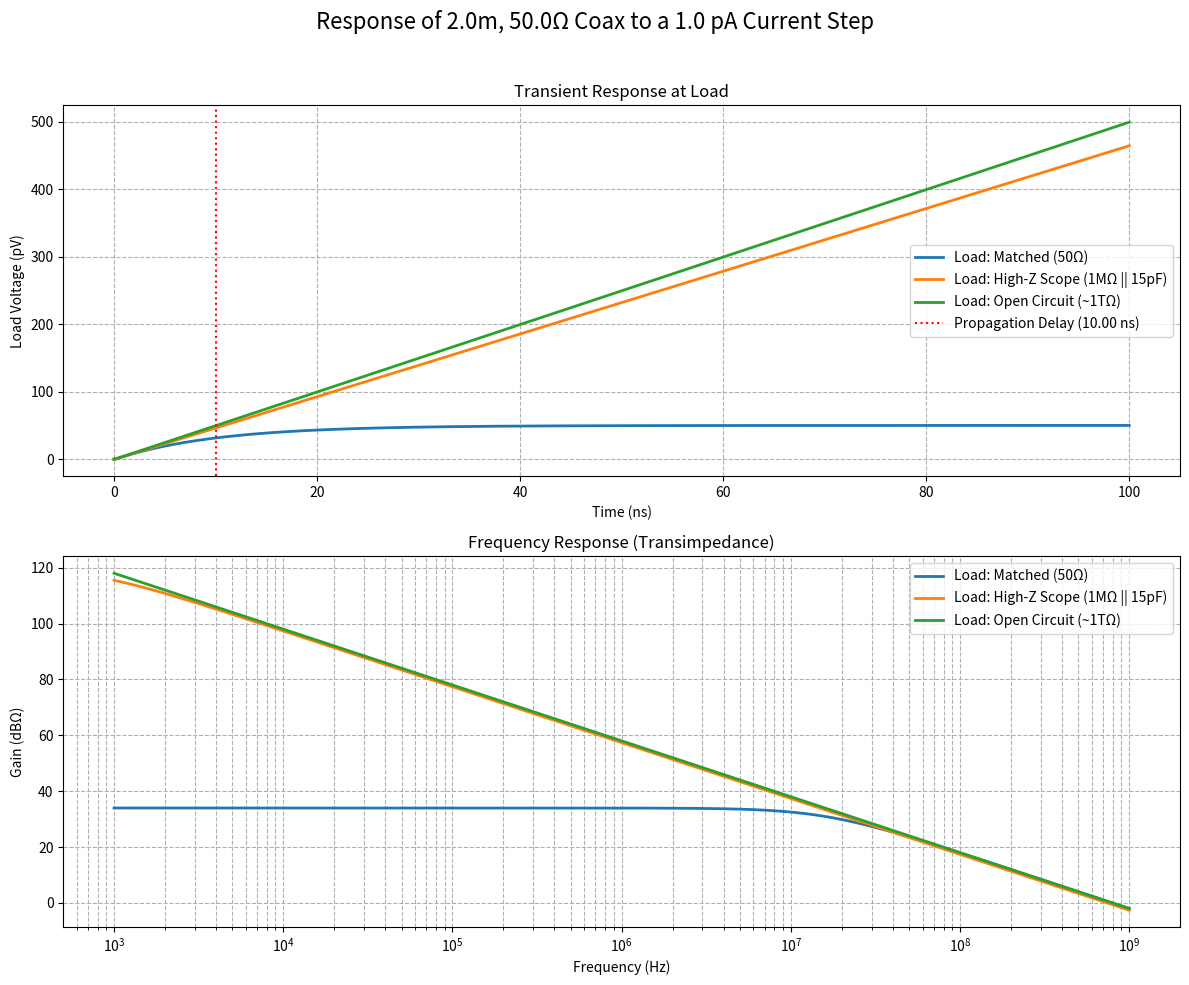

This figure's Python source:
import numpy as np
import scipy.signal as signal
import matplotlib.pyplot as plt

# -- CORE MODELING FUNCTIONS (Provided by you, with one addition) --

def get_tline_abcd_matrix(
    Z0=50.0,
    line_length=1.0,
    num_segments=100,
    R_per_meter=0.1
    ):
    """
    Calculates the cascaded ABCD matrix for the transmission line itself.
    The matrix elements A, B, C, D are returned as numpy polynomials.
    """
    # Based on standard coax properties: delay per meter is sqrt(epsilon_r)/c
    # For common dielectrics (PE, PTFE), this is ~5.0 ns/m
    prop_delay_ns_per_m = 5.0
    
    segment_length = line_length / num_segments
    segment_delay = (prop_delay_ns_per_m * 1e-9) * segment_length
    delta_R = R_per_meter * segment_length
    
    # L/C parameters from Z0 and delay
    delta_L = Z0 * segment_delay
    delta_C = segment_delay / Z0

    # Represent 's' as a polynomial [1, 0]
    s = np.array([1.0, 0.0])

    # Symmetrical Pi-model for each segment
    Z_series = np.polyadd([delta_L], [delta_R]) # Corrected to use full R and L
    Y_shunt_half = np.polyadd(np.polymul([delta_C/2], s), [0]) # No G term for simplicity

    M_z = [[np.array([1.0]), Z_series], [np.array([0.0]), np.array([1.0])]]
    M_y_half = [[np.array([1.0]), np.array([0.0])], [Y_shunt_half, np.array([1.0])]]

    def multiply_abcd_poly(m1, m2):
        A = np.polyadd(np.polymul(m1[0][0], m2[0][0]), np.polymul(m1[0][1], m2[1][0]))
        B = np.polyadd(np.polymul(m1[0][0], m2[0][1]), np.polymul(m1[0][1], m2[1][1]))
        C = np.polyadd(np.polymul(m1[1][0], m2[0][0]), np.polymul(m1[1][1], m2[1][0]))
        D = np.polyadd(np.polymul(m1[1][0], m2[0][1]), np.polymul(m1[1][1], m2[1][1]))
        return [[A, B], [C, D]]

    # A single segment matrix using a symmetrical Pi model
    M_T = multiply_abcd_poly(M_y_half, multiply_abcd_poly(M_z, M_y_half))

    # Cascade all segments
    M_line = [[np.array([1.0]), np.array([0.0])], [np.array([0.0]), np.array([1.0])]]
    for _ in range(num_segments):
        M_line = multiply_abcd_poly(M_line, M_T)
        
    return M_line[0][0], M_line[0][1], M_line[1][0], M_line[1][1]

def create_transimpedance_lti(C, D, RL, CL):
    """
    Creates a transimpedance LTI system H(s) = V_load / I_in from the block's
    C, D matrix elements and the load impedance.
    """
    s = np.array([1.0, 0.0])

    # Z_L = 1 / Y_L. Y_L = 1/RL + s*CL
    if RL > 1e-9:
        num_yl = np.polyadd(np.polymul([CL], s), [1/RL])
        den_yl = np.array([1.0])
        Z_L_num, Z_L_den = den_yl, num_yl
    else: # Purely capacitive load
        Z_L_num = np.array([1.0])
        Z_L_den = np.polymul([CL], s)

    # Denominator of H(s) is C*Z_L + D
    # Den_H = C_num/C_den * Z_L_num/Z_L_den + D_num/D_den
    Den_H_num_part1 = np.polymul(C, Z_L_num)
    Den_H_den_part1 = Z_L_den # C_den and D_den are [1.0]
    Den_H_num_part2 = np.polymul(D, Z_L_den)
    
    Den_H_num = np.polyadd(Den_H_num_part1, Den_H_num_part2)
    Den_H_den = Den_H_den_part1
    
    # H(s) = Z_L / Den_H = (Z_L_num/Z_L_den) / (Den_H_num/Den_H_den)
    Num_H = np.polymul(Z_L_num, Den_H_den)
    Den_H = np.polymul(Z_L_den, Den_H_num)
    
    # Clean up near-zero terms that can result from polynomial math
    Num_H[np.abs(Num_H) < 1e-25] = 0.0
    Den_H[np.abs(Den_H) < 1e-25] = 0.0
    
    return signal.lti(Num_H, Den_H)

# -- MAIN PROGRAM --
if __name__ == "__main__":
    
    # --- System Parameters ---
    Z0_LINE = 50.0
    LINE_LENGTH = 2.0
    N_SEGMENTS = 100
    R_PER_METER = 0.1
    
    # --- Source and Signal Parameters ---
    CURRENT_STEP_AMPS = 1e-12 # 1 pA
    prop_delay_ns_per_m = 1/np.sqrt(1/(3e8)**2 * (1.602e-19)**2) * 1e9 # From Z0 and C_per_meter in your previous example
    prop_delay_ns_per_m = 5.0 # ns/m, typical for PE dielectric
    total_delay_s = (prop_delay_ns_per_m * 1e-9) * LINE_LENGTH
    SIMULATION_DURATION = total_delay_s * 10 # Simulate for 10x the delay

    # --- Load Scenarios ---
    loads = {
        'Matched (50Ω)': {'R': 50.0, 'C': 0},
        'High-Z Scope (1MΩ || 15pF)': {'R': 1e6, 'C': 15e-12},
        'Open Circuit (~1TΩ)': {'R': 1e12, 'C': 0}
    }

    # --- Setup Plots ---
    fig, (ax_t, ax_f) = plt.subplots(2, 1, figsize=(12, 10))
    fig.suptitle(f'Response of {LINE_LENGTH}m, {Z0_LINE}Ω Coax to a {CURRENT_STEP_AMPS*1e12:.1f} pA Current Step', fontsize=16)

    # --- Script Execution ---
    print("1. Building transmission line ABCD matrix...")
    A_line, B_line, C_line, D_line = get_tline_abcd_matrix(
        Z0=Z0_LINE, line_length=LINE_LENGTH, num_segments=N_SEGMENTS, R_per_meter=R_PER_METER
    )
    print("...Line model created.\n")

    # 2. Loop through each load scenario
    for name, params in loads.items():
        print(f"2. Simulating for Load: {name}...")
        RL, CL = params['R'], params['C']

        # 3. Create the transimpedance LTI system for this load
        system = create_transimpedance_lti(C_line, D_line, RL, CL)
        
        # 4. Perform Transient Analysis
        t = np.linspace(0, SIMULATION_DURATION, 4000)
        u_current = np.ones_like(t) * CURRENT_STEP_AMPS
        u_current[t < total_delay_s/100] = 0.0 # Create clean step
        
        tout, V_load_t, x = signal.lsim(system, U=u_current, T=t)
        
        # Plot transient response, scaling voltage to picoVolts
        ax_t.plot(tout * 1e9, V_load_t * 1e12, label=f'Load: {name}', lw=2)

        # 5. Perform Frequency Analysis
        w = np.logspace(np.log10(2*np.pi*1e3), np.log10(2*np.pi*1e9), 500)
        w, mag, phase = system.bode(w)
        freq_hz = w / (2 * np.pi)
        
        # Plot frequency response (magnitude is already in dB, but represents dB-Ohms)
        ax_f.semilogx(freq_hz, mag, label=f'Load: {name}', lw=2)
        print("...Simulation complete.")

    # --- Final Plot Formatting ---
    ax_t.set_title('Transient Response at Load')
    ax_t.set_xlabel('Time (ns)')
    ax_t.set_ylabel('Load Voltage (pV)')
    ax_t.axvline(total_delay_s * 1e9, color='red', ls=':', lw=1.5, label=f'Propagation Delay ({total_delay_s*1e9:.2f} ns)')
    ax_t.grid(True, which='both', linestyle='--')
    ax_t.legend()

    ax_f.set_title('Frequency Response (Transimpedance)')
    ax_f.set_xlabel('Frequency (Hz)')
    ax_f.set_ylabel('Gain (dBΩ)')
    ax_f.grid(True, which='both', linestyle='--')
    ax_f.legend()

    plt.tight_layout(rect=[0, 0, 1, 0.96])
    plt.show()